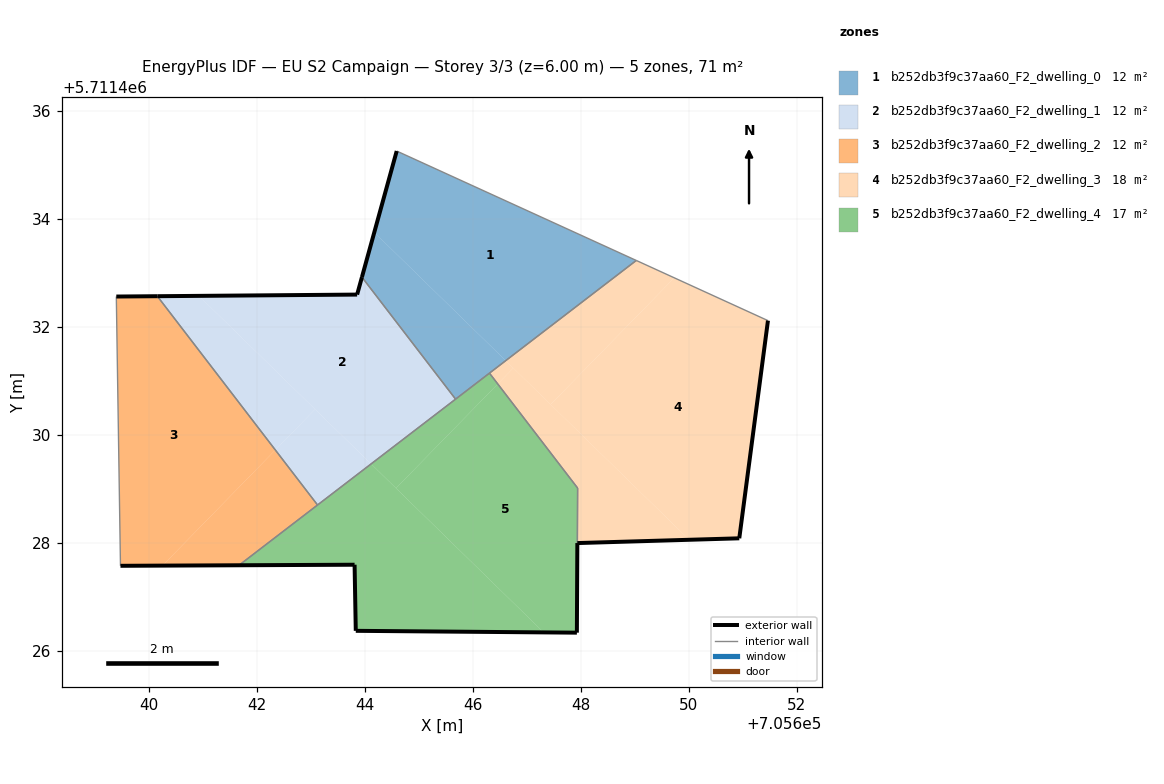
=== STOREY PLAN SPEC (per zone: floor XY polygon, exterior-wall plan segments, windows/doors) ===
zone 1: b252db3f9c37aa60_F2_dwelling_0  (11.8 m²)
  floor: (705649.02, 5711433.23) (705644.59, 5711435.25) (705644.17, 5711433.75) (705646.61, 5711431.37)
  floor: (705646.61, 5711431.37) (705644.17, 5711433.75) (705643.95, 5711432.92) (705645.68, 5711430.66)
  exterior wall: (705643.94, 5711432.92) – (705644.59, 5711435.25)  [2.4 m]
  interior walls: 4
zone 2: b252db3f9c37aa60_F2_dwelling_1  (11.8 m²)
  floor: (705645.68, 5711430.66) (705643.95, 5711432.92) (705643.86, 5711432.59) (705640.93, 5711432.57) (705644.12, 5711429.46)
  floor: (705642.34, 5711429.72) (705643.08, 5711430.47) (705640.93, 5711432.57) (705640.16, 5711432.56)
  floor: (705644.11, 5711429.46) (705643.08, 5711430.47) (705642.34, 5711429.72) (705643.12, 5711428.70)
  exterior wall: (705643.86, 5711432.59) – (705643.94, 5711432.92)  [0.3 m]
  exterior wall: (705640.16, 5711432.56) – (705643.86, 5711432.59)  [3.7 m]
  interior walls: 3
zone 3: b252db3f9c37aa60_F2_dwelling_2  (11.8 m²)
  floor: (705640.25, 5711427.58) (705642.34, 5711429.72) (705640.16, 5711432.56) (705639.40, 5711432.56) (705639.47, 5711427.57)
  floor: (705643.12, 5711428.70) (705642.34, 5711429.72) (705640.25, 5711427.58) (705641.67, 5711427.58)
  exterior wall: (705639.40, 5711432.56) – (705640.16, 5711432.56)  [0.8 m]
  exterior wall: (705641.67, 5711427.58) – (705639.47, 5711427.57)  [2.2 m]
  interior walls: 3
zone 4: b252db3f9c37aa60_F2_dwelling_3  (18.1 m²)
  floor: (705650.93, 5711428.08) (705651.46, 5711432.11) (705649.73, 5711432.90) (705647.44, 5711430.56) (705650.01, 5711428.05)
  floor: (705650.01, 5711428.05) (705646.75, 5711431.23) (705646.46, 5711430.94) (705647.94, 5711429.01) (705647.93, 5711427.99)
  floor: (705647.44, 5711430.56) (705649.73, 5711432.90) (705649.02, 5711433.23) (705646.61, 5711431.37)
  floor: (705646.46, 5711430.94) (705646.75, 5711431.23) (705646.61, 5711431.37) (705646.31, 5711431.14)
  exterior wall: (705651.46, 5711432.11) – (705650.93, 5711428.08)  [4.1 m]
  exterior wall: (705650.93, 5711428.08) – (705647.93, 5711427.99)  [3.0 m]
  interior walls: 4
zone 5: b252db3f9c37aa60_F2_dwelling_4  (17.4 m²)
  floor: (705647.93, 5711426.33) (705647.94, 5711429.01) (705646.46, 5711430.94) (705644.58, 5711429.01) (705647.31, 5711426.34)
  floor: (705647.31, 5711426.34) (705644.11, 5711429.46) (705641.67, 5711427.58) (705643.81, 5711427.59) (705643.83, 5711426.37)
  floor: (705644.58, 5711429.01) (705646.46, 5711430.94) (705646.31, 5711431.14) (705644.12, 5711429.46)
  exterior wall: (705647.93, 5711426.33) – (705643.83, 5711426.37)  [4.1 m]
  exterior wall: (705643.83, 5711426.37) – (705643.81, 5711427.59)  [1.2 m]
  exterior wall: (705643.81, 5711427.59) – (705641.67, 5711427.58)  [2.1 m]
  exterior wall: (705647.93, 5711427.99) – (705647.93, 5711426.33)  [1.7 m]
  interior walls: 5

=== DERIVED (storey summary) ===
Building: EU S2 Campaign
Storey: 3 of 3  (floor level z = 6.00 m)
Storey gross floor area: 71.0 m²
Zones on this storey: 5
  - b252db3f9c37aa60_F2_dwelling_0: floor 11.8 m²; exterior wall 2.4 m (7.3 m²); WWR 0.0%
  - b252db3f9c37aa60_F2_dwelling_1: floor 11.8 m²; exterior wall 4.0 m (12.1 m²); WWR 0.0%
  - b252db3f9c37aa60_F2_dwelling_2: floor 11.8 m²; exterior wall 3.0 m (8.9 m²); WWR 0.0%
  - b252db3f9c37aa60_F2_dwelling_3: floor 18.1 m²; exterior wall 7.1 m (21.2 m²); WWR 0.0%
  - b252db3f9c37aa60_F2_dwelling_4: floor 17.4 m²; exterior wall 9.1 m (27.4 m²); WWR 0.0%
Zone adjacency (shared interzone walls):
  - b252db3f9c37aa60_F2_dwelling_0 ↔ b252db3f9c37aa60_F2_dwelling_1
  - b252db3f9c37aa60_F2_dwelling_0 ↔ b252db3f9c37aa60_F2_dwelling_3
  - b252db3f9c37aa60_F2_dwelling_0 ↔ b252db3f9c37aa60_F2_dwelling_4
  - b252db3f9c37aa60_F2_dwelling_1 ↔ b252db3f9c37aa60_F2_dwelling_2
  - b252db3f9c37aa60_F2_dwelling_1 ↔ b252db3f9c37aa60_F2_dwelling_4
  - b252db3f9c37aa60_F2_dwelling_2 ↔ b252db3f9c37aa60_F2_dwelling_4
  - b252db3f9c37aa60_F2_dwelling_3 ↔ b252db3f9c37aa60_F2_dwelling_4